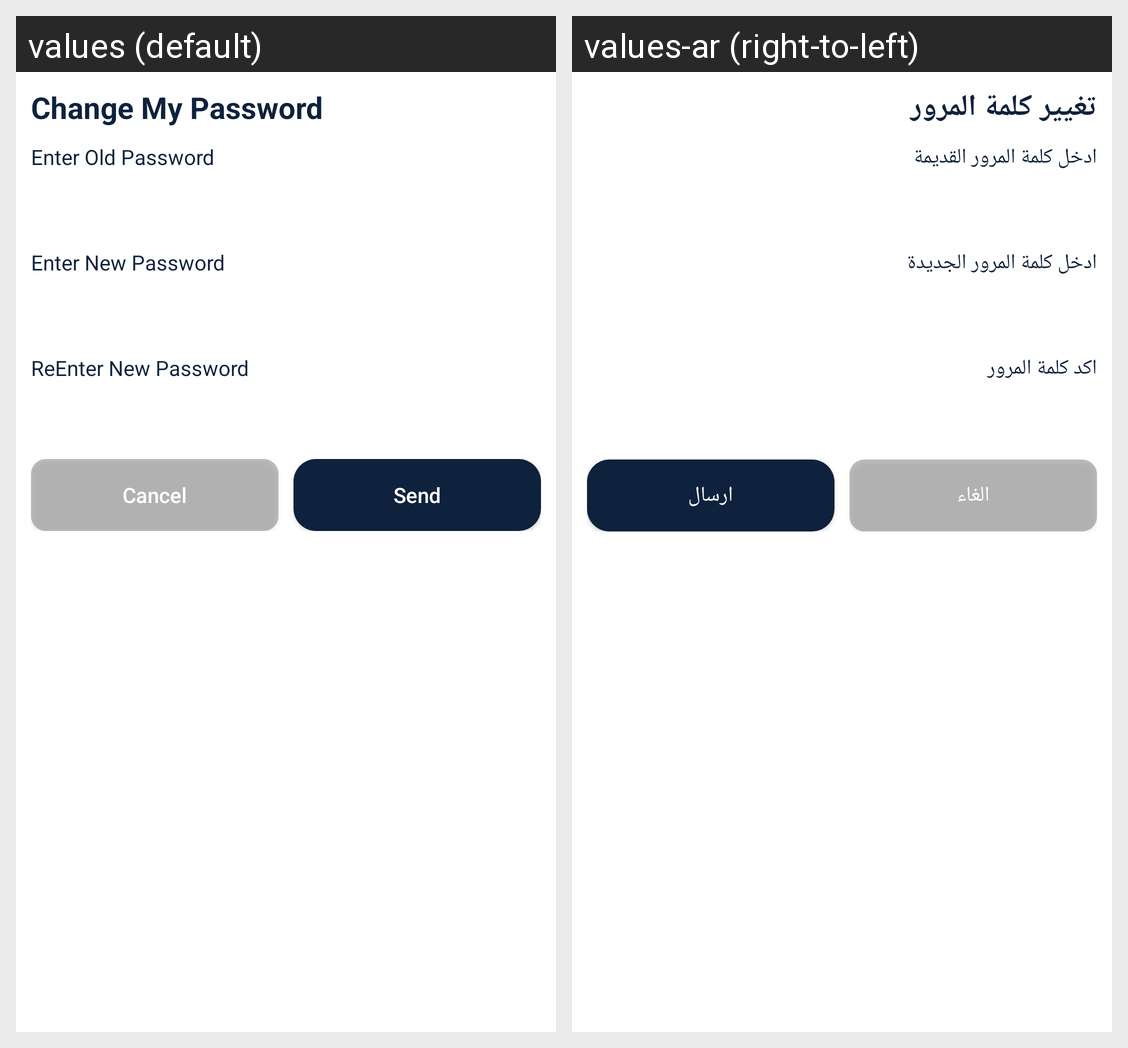

Strings drawn on this Android screen and how each of the app's shown locales translates them:
Android screen res/layout/change_my_password_dialog.xml rendered under 2 locales, left to right: values (default), values-ar (right-to-left). Device: Nexus 5 (rendered at 1080×1920; each locale shown at half size, 540×960, under a caption strip naming it); theme Theme.AppCompat.
Strings drawn on this screen, with the default value and each locale's value (text and hints the layout hard-codes, and strings that could not be matched under every locale, appear in the picture but are not listed):

changeMyPassword
  values: Change My Password
  values-ar: تغيير كلمة المرور

enterOldPassword
  values: Enter Old Password
  values-ar: ادخل كلمة المرور القديمة

enterNewPassword
  values: Enter New Password
  values-ar: ادخل كلمة المرور الجديدة

reEnterNewPassword
  values: ReEnter New Password
  values-ar: اكد كلمة المرور

cancel
  values: Cancel
  values-ar: الغاء

send
  values: Send
  values-ar: ارسال
